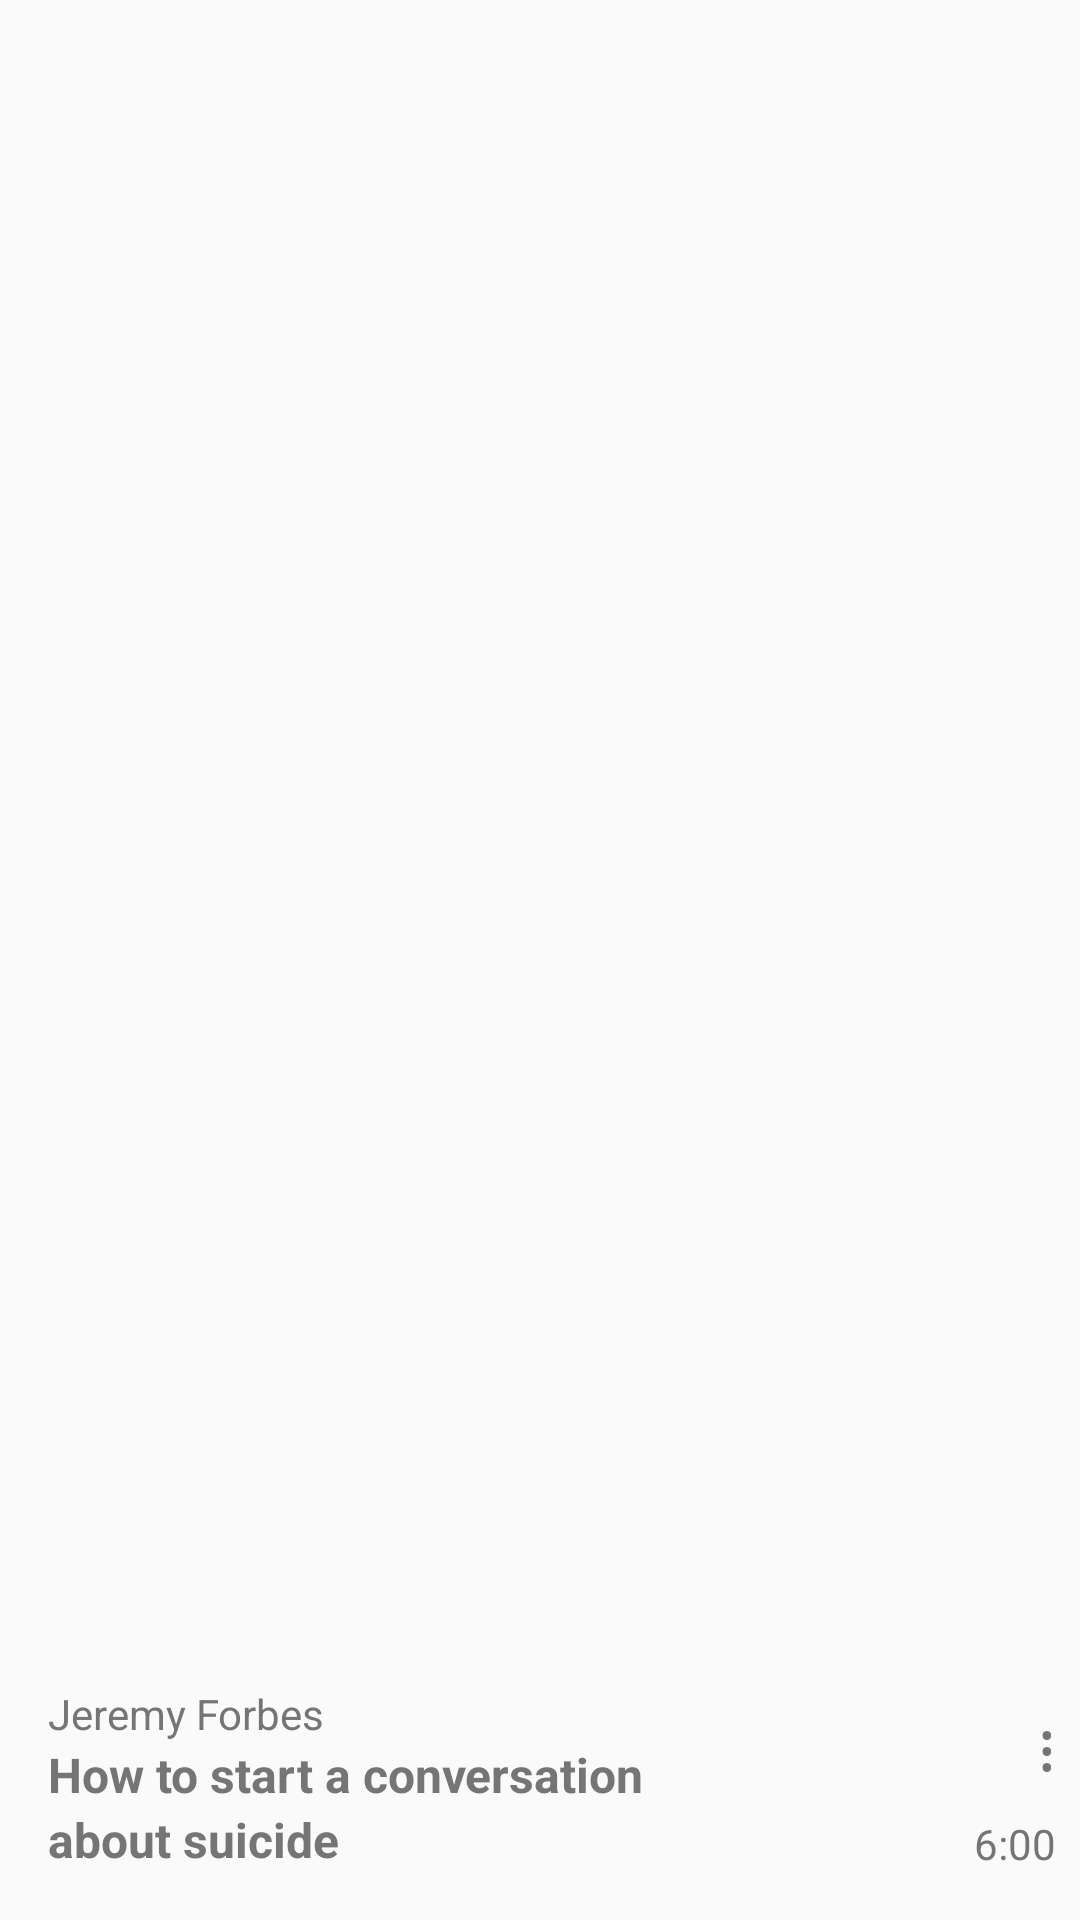

Android layout source for this screen:
<!-- AndroidManifest.xml: application theme AppTheme -->
<!-- res/layout/view_holder_news.xml -->
<?xml version="1.0" encoding="utf-8"?>
<RelativeLayout xmlns:android="http://schemas.android.com/apk/res/android"
    android:layout_width="match_parent"
    android:layout_height="250dp"
    android:layout_margin="@dimen/margin_medium"
    android:background="@drawable/news_holder"
    android:padding="@dimen/margin_medium">

    <TextView
        android:id="@+id/tv_user_name"
        android:layout_width="wrap_content"
        android:layout_height="wrap_content"
        android:layout_above="@+id/tv_publication_title"
        android:layout_alignLeft="@+id/tv_publication_category"
        android:text="Jeremy Forbes"
        android:textColor="@color/secondary_text" />

    <TextView
        android:id="@+id/tv_publication_title"
        android:layout_width="wrap_content"
        android:layout_height="wrap_content"
        android:layout_above="@+id/tv_publication_category"
        android:layout_alignLeft="@+id/tv_publication_category"
        android:text="How to start a conversation"
        android:textColor="@color/secondary_text"
        android:textSize="@dimen/text_regular_2x"
        android:textStyle="bold" />

    <TextView
        android:id="@+id/tv_publication_category"
        android:layout_width="wrap_content"
        android:layout_height="wrap_content"
        android:layout_alignParentBottom="true"
        android:layout_marginBottom="@dimen/margin_medium"
        android:layout_marginLeft="@dimen/margin_medium"
        android:text="about suicide"
        android:textColor="@color/secondary_text"
        android:textSize="@dimen/text_regular_2x"
        android:textStyle="bold" />

    <TextView
        android:id="@+id/tv_min"
        android:layout_width="wrap_content"
        android:layout_height="wrap_content"
        android:layout_alignParentRight="true"
        android:layout_alignBottom="@+id/tv_publication_category"
        android:text="6:00"
        android:textColor="@color/secondary_text" />

    <TextView
        android:id="@+id/tv_menu"
        android:layout_width="wrap_content"
        android:layout_height="wrap_content"
        android:layout_above="@+id/tv_min"
        android:layout_alignRight="@+id/tv_min"
        android:layout_marginVertical="@dimen/margin_medium"
        android:paddingLeft="@dimen/margin_medium"
        android:text="&#8942;"
        android:textAppearance="?android:textAppearanceLarge"
        android:textColor="@color/secondary_text" />
</RelativeLayout>
<!-- resources referenced by this layout -->
<resources>
  <color name="secondary_text">#757575</color>
  <dimen name="margin_medium">8dp</dimen>
  <dimen name="text_regular_2x">16sp</dimen>
  <style name="AppTheme" parent="Theme.AppCompat.Light.DarkActionBar">
          
          <item name="colorPrimary">@color/primary</item>
          <item name="colorPrimaryDark">@color/accent</item>
          <item name="colorAccent">@color/accent</item>
      </style>
  <color name="primary">#FF5252</color>
  <color name="accent">#FF5252</color>
</resources>
